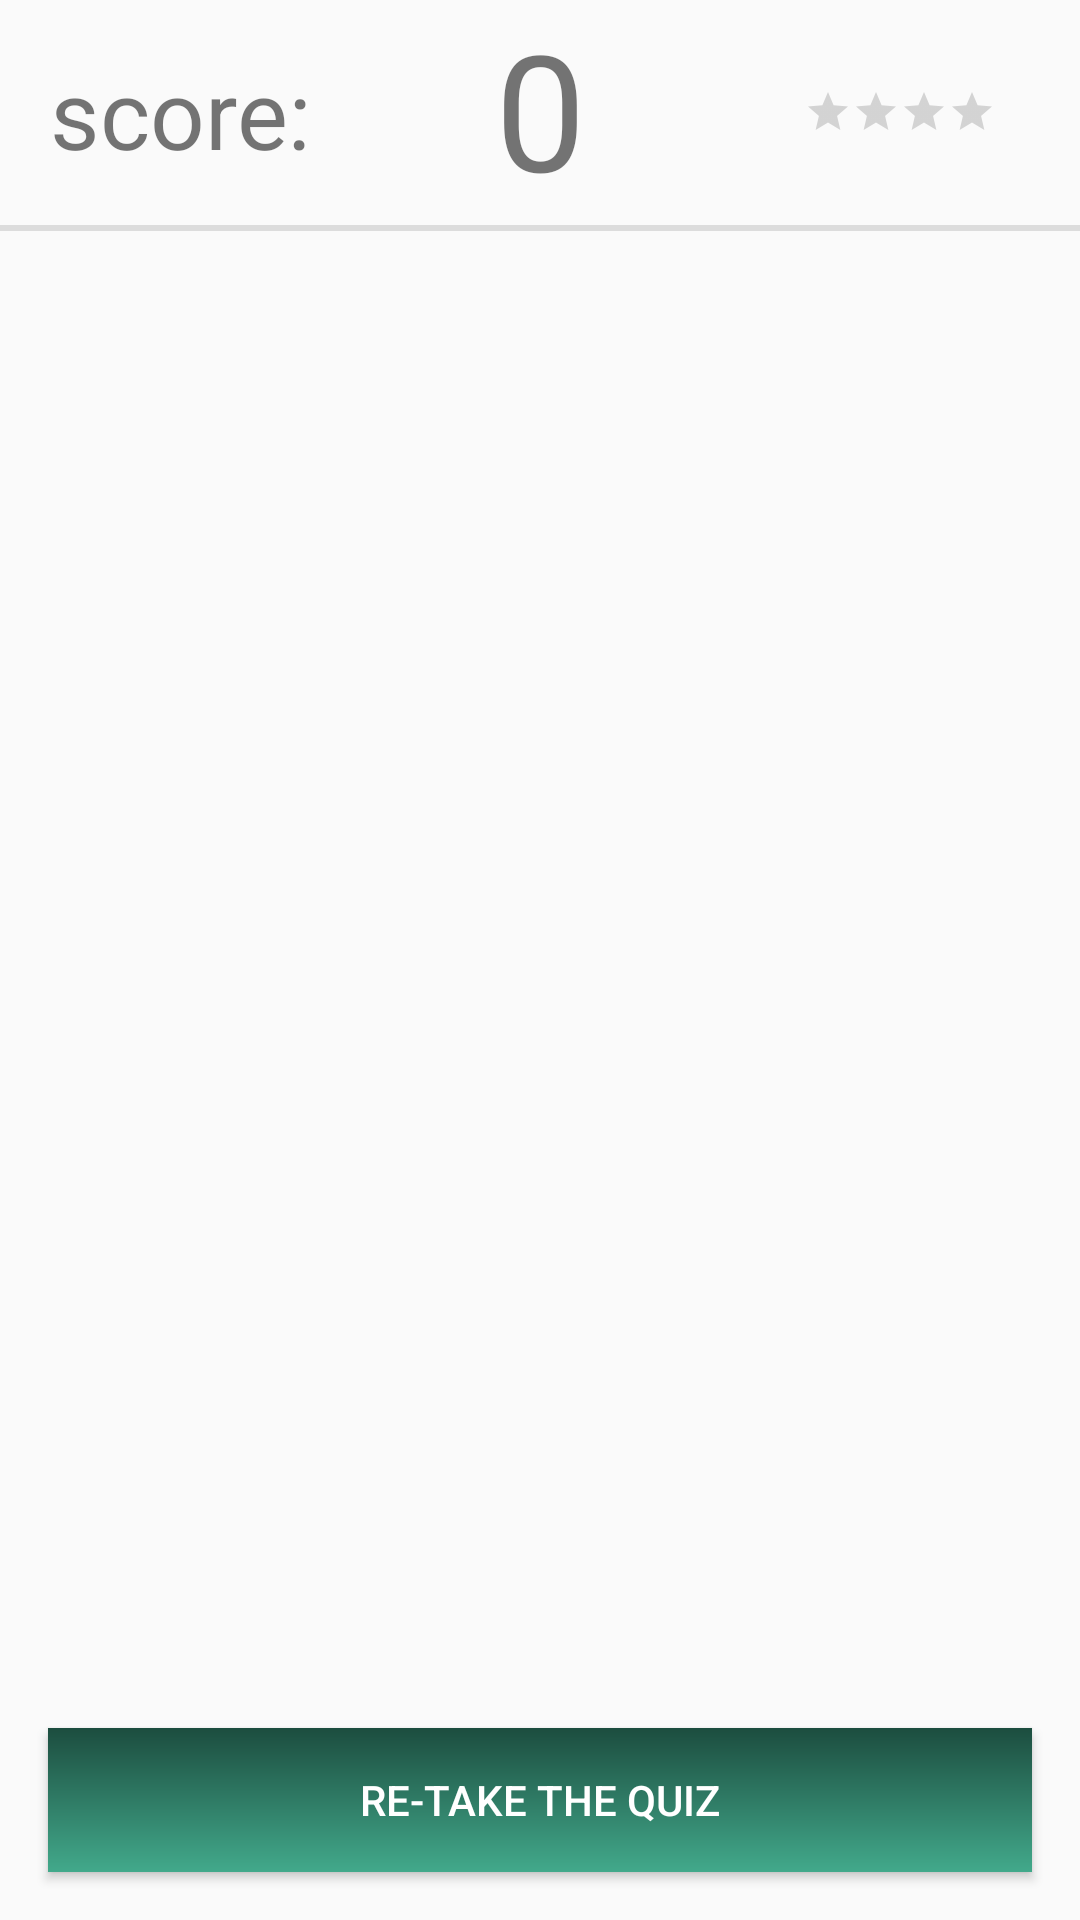

The Android layout XML behind this screen, and the referenced resources:
<!-- AndroidManifest.xml: application theme AppTheme -->
<!-- res/layout/activity_final.xml -->
<?xml version="1.0" encoding="utf-8"?>
<RelativeLayout xmlns:android="http://schemas.android.com/apk/res/android"
    android:layout_width="match_parent"
    android:layout_height="match_parent">


    <LinearLayout
        android:layout_width="match_parent"
        android:layout_height="match_parent"
        android:orientation="vertical">

        <LinearLayout
            android:layout_width="match_parent"
            android:layout_height="wrap_content"
            android:orientation="horizontal"
            android:weightSum="3">

            <TextView
                android:layout_width="0dp"
                android:layout_height="wrap_content"
                android:layout_gravity="center"
                android:layout_weight="1"
                android:gravity="center"
                android:padding="16dp"
                android:text="score:"
                android:textSize="32dp" />

            <TextView
                android:id="@+id/total_marks"
                android:layout_width="0dp"
                android:layout_height="wrap_content"
                android:layout_weight="1"
                android:gravity="center"
                android:text="0"
                android:textSize="54sp" />

            <FrameLayout
                android:layout_width="0dp"
                android:layout_height="match_parent"
                android:layout_weight="1">

                <RatingBar
                    android:id="@+id/ratingBar"
                    style="?android:attr/ratingBarStyleSmall"
                    android:layout_width="wrap_content"
                    android:layout_height="wrap_content"
                    android:layout_gravity="center"
                    android:numStars="4" />
            </FrameLayout>


        </LinearLayout>

        <View
            android:background="?android:attr/listDivider"
            android:layout_width="match_parent"
            android:layout_height="2dp" />

        <TextView
            android:id="@+id/report"
            android:layout_width="match_parent"
            android:layout_height="wrap_content"
            android:padding="@dimen/default_margin" />
    </LinearLayout>


    <Button
        android:id="@+id/return_to_main"
        style="@style/Button_style"
        android:text="Re-take the quiz" />

</RelativeLayout>
<!-- resources referenced by this layout -->
<resources>
  <dimen name="default_margin">16dp</dimen>
  <style name="Button_style">
          <item name="android:textColor">@android:color/white</item>
          <item name="android:background">@drawable/ripple</item>
          <item name="android:layout_margin">@dimen/default_margin</item>
          <item name="android:layout_alignParentBottom">true</item>
          <item name="android:layout_width">match_parent</item>
          <item name="android:layout_height">wrap_content</item>
          <item name="android:text">@string/submit_and_continue</item>
      </style>
  <style name="AppTheme" parent="Theme.AppCompat.Light.DarkActionBar">
          
          <item name="colorPrimary">@color/colorPrimary</item>
          <item name="colorPrimaryDark">@color/colorPrimaryDark</item>
          <item name="colorAccent">@color/colorAccent</item>
      </style>
  <!-- drawable ripple (drawable) -->
  <?xml version="1.0" encoding="utf-8"?>
  <ripple
      xmlns:android="http://schemas.android.com/apk/res/android"
      xmlns:tools="http://schemas.android.com/tools"
      android:color="@color/colorAccent"
      tools:targetApi="lollipop">
      <item android:id="@android:id/mask"
          tools:targetApi="lollipop">
          <shape
              android:shape="rectangle">
              <solid android:color="@color/colorAccent" />
          </shape>
      </item>
  
      <item android:id="@android:id/background">
          <shape
              android:shape="rectangle">
              <gradient
                  android:angle="90"
                  android:endColor="@color/colorPrimaryDark"
                  android:startColor="@color/colorPrimary"
                  android:type="linear" />
          </shape>
      </item>
  </ripple>
  <string name="submit_and_continue">Submit and continue</string>
  <color name="colorPrimary">#42a98b</color>
  <color name="colorPrimaryDark">#1c4d3f</color>
  <color name="colorAccent">#376396</color>
</resources>
